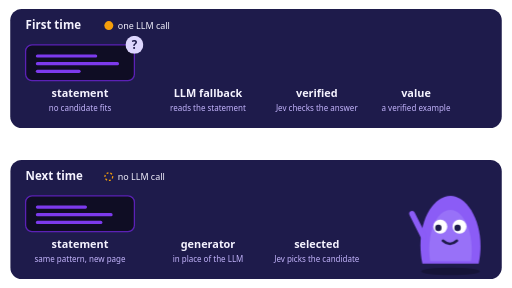
t = 0.00 s
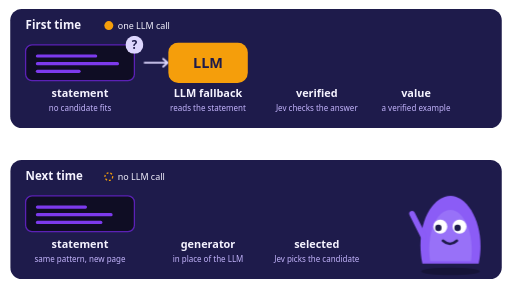
t = 1.62 s
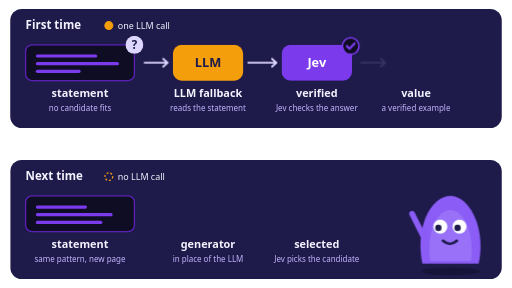
t = 3.30 s
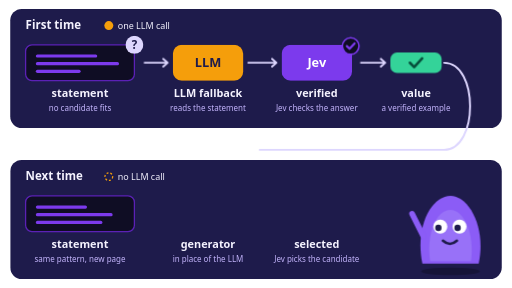
t = 5.01 s
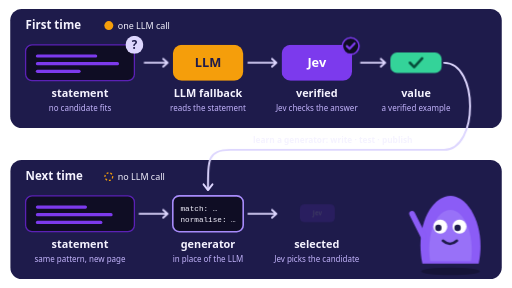
t = 6.67 s
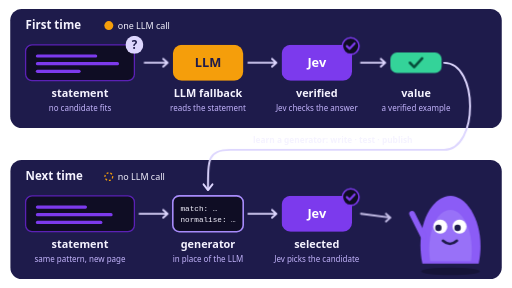
t = 7.62 s

The animated SVG that drew these frames (rendered in a browser with its animation timeline set to each time). Animation: 18 CSS @keyframes rules; frames cover the first 7.62 s, repeats indefinitely.

<svg xmlns="http://www.w3.org/2000/svg" viewBox="0 0 800 450" width="800" height="450" role="img" aria-label="How jevex learns: the first time, no candidate fits, so an LLM reads the statement, Jev verifies its answer and a generator is learned from it; the next time, the generator finds the value and no LLM is called">
  <title>How jevex learns: the first time, no candidate fits, so an LLM reads the statement, Jev verifies its answer and a generator is learned from it; the next time, the generator finds the value and no LLM is called</title>
  <!-- Learning loop: LLM fallback → verified → generator → no LLM next time.
       Drawn by scripts/draw_illustrations.py; edit it there. -->
  <style>
    @keyframes unsure { 0%, 2%, 9%, 100% { transform: scale(1) } 5.5% { transform: scale(1.3) } }
    .unsure { animation: unsure 12s ease-in-out infinite; transform-box: fill-box; transform-origin: center; }
    @keyframes a1 { 0%, 9% { opacity: 0 } 11%, 90% { opacity: 1 } 96%, 100% { opacity: 0 } }
    .a1 { animation: a1 12s ease-in-out infinite; }
    @keyframes llm { 0%, 10% { opacity: 0; transform: scale(0.4) } 13% { opacity: 1; transform: scale(1.15) } 15%, 90% { opacity: 1; transform: scale(1) } 96%, 100% { opacity: 0; transform: scale(1) } }
    .llm { animation: llm 12s ease-in-out infinite; transform-box: fill-box; transform-origin: center; }
    @keyframes a2 { 0%, 17% { opacity: 0 } 19%, 90% { opacity: 1 } 96%, 100% { opacity: 0 } }
    .a2 { animation: a2 12s ease-in-out infinite; }
    @keyframes jev1 { 0%, 19% { opacity: 0; transform: scale(0.4) } 21.4% { opacity: 1; transform: scale(1.15) } 23%, 90% { opacity: 1; transform: scale(1) } 96%, 100% { opacity: 0; transform: scale(1) } }
    .jev1 { animation: jev1 12s ease-in-out infinite; transform-box: fill-box; transform-origin: center; }
    @keyframes tick1 { 0%, 23% { opacity: 0; transform: scale(0.4) } 25.4% { opacity: 1; transform: scale(1.15) } 27%, 90% { opacity: 1; transform: scale(1) } 96%, 100% { opacity: 0; transform: scale(1) } }
    .tick1 { animation: tick1 12s ease-in-out infinite; transform-box: fill-box; transform-origin: center; }
    @keyframes a3 { 0%, 27% { opacity: 0 } 29%, 90% { opacity: 1 } 96%, 100% { opacity: 0 } }
    .a3 { animation: a3 12s ease-in-out infinite; }
    @keyframes value1 { 0%, 29% { opacity: 0; transform: scale(0.4) } 31.4% { opacity: 1; transform: scale(1.15) } 33%, 90% { opacity: 1; transform: scale(1) } 96%, 100% { opacity: 0; transform: scale(1) } }
    .value1 { animation: value1 12s ease-in-out infinite; transform-box: fill-box; transform-origin: center; }
    @keyframes learn { 0%, 35% { stroke-dashoffset: 1; opacity: 1 } 45%, 90% { stroke-dashoffset: 0; opacity: 1 } 96%, 100% { stroke-dashoffset: 0; opacity: 0 } }
    .learn { animation: learn 12s ease-in-out infinite; }
    .learn { stroke-dasharray: 1 1; }
    @keyframes learn-end { 0%, 44% { opacity: 0 } 47%, 90% { opacity: 1 } 96%, 100% { opacity: 0 } }
    .learn-end { animation: learn-end 12s ease-in-out infinite; }
    @keyframes gen { 0%, 46% { opacity: 0; transform: scale(0.4) } 49% { opacity: 1; transform: scale(1.15) } 51%, 90% { opacity: 1; transform: scale(1) } 96%, 100% { opacity: 0; transform: scale(1) } }
    .gen { animation: gen 12s ease-in-out infinite; transform-box: fill-box; transform-origin: center; }
    @keyframes b1 { 0%, 51% { opacity: 0 } 53%, 90% { opacity: 1 } 96%, 100% { opacity: 0 } }
    .b1 { animation: b1 12s ease-in-out infinite; }
    @keyframes b2 { 0%, 53% { opacity: 0 } 55%, 90% { opacity: 1 } 96%, 100% { opacity: 0 } }
    .b2 { animation: b2 12s ease-in-out infinite; }
    @keyframes jev2 { 0%, 55% { opacity: 0; transform: scale(0.4) } 57.4% { opacity: 1; transform: scale(1.15) } 59%, 90% { opacity: 1; transform: scale(1) } 96%, 100% { opacity: 0; transform: scale(1) } }
    .jev2 { animation: jev2 12s ease-in-out infinite; transform-box: fill-box; transform-origin: center; }
    @keyframes tick2 { 0%, 58% { opacity: 0; transform: scale(0.4) } 60.4% { opacity: 1; transform: scale(1.15) } 62%, 90% { opacity: 1; transform: scale(1) } 96%, 100% { opacity: 0; transform: scale(1) } }
    .tick2 { animation: tick2 12s ease-in-out infinite; transform-box: fill-box; transform-origin: center; }
    @keyframes b3 { 0%, 62% { opacity: 0 } 64%, 90% { opacity: 1 } 96%, 100% { opacity: 0 } }
    .b3 { animation: b3 12s ease-in-out infinite; }
    @keyframes value2 { 0%, 64% { opacity: 0; transform: scale(0.4) } 66.4% { opacity: 1; transform: scale(1.15) } 68%, 90% { opacity: 1; transform: scale(1) } 96%, 100% { opacity: 0; transform: scale(1) } }
    .value2 { animation: value2 12s ease-in-out infinite; transform-box: fill-box; transform-origin: center; }
    @keyframes cheer { 0%, 68%, 75%, 100% { transform: translateY(0) } 71.5% { transform: translateY(-14px) } }
    .cheer { animation: cheer 12s ease-in-out infinite; }
    @media (prefers-reduced-motion: reduce) { * { animation: none !important; } }
  </style>
  <rect x="16" y="14" width="768" height="186" rx="18" fill="#1E1B4B"/>
  <text x="40" y="46" font-size="18" fill="#F5F3FF" font-family="'Nunito','Avenir Next',ui-rounded,system-ui,sans-serif" font-weight="800">First time</text>
  <g transform="translate(170 40)">
    <circle cx="0" cy="0" r="7" fill="#F59E0B"/>
  </g>
  <text x="184" y="45" font-size="14" fill="#F5F3FF" font-family="system-ui,sans-serif">one LLM call</text>
  <g>
    <rect x="40" y="70" width="170" height="56" rx="10" fill="#0F0D24" stroke="#5B21B6" stroke-width="2"/>
    <rect x="56" y="85" width="96" height="5" rx="2.5" fill="#7C3AED"/>
    <rect x="56" y="97" width="130" height="5" rx="2.5" fill="#7C3AED"/>
    <rect x="56" y="109" width="70" height="5" rx="2.5" fill="#7C3AED"/>
  </g>
  <g class="unsure">
    <circle cx="210" cy="70" r="14" fill="#DDD6FE"/>
    <text x="210" y="76" font-size="18" fill="#1E1B4B" font-family="'Nunito','Avenir Next',ui-rounded,system-ui,sans-serif" font-weight="800" text-anchor="middle">?</text>
  </g>
  <g fill="none" stroke="#DDD6FE" stroke-width="3" stroke-linecap="round" stroke-linejoin="round" class="a1">
    <path d="M226 98 L262 98 M255 92 L262 98 L255 104"/>
  </g>
  <g class="llm">
    <rect x="270" y="70" width="110" height="56" rx="14" fill="#F59E0B"/>
    <text x="325" y="105" font-size="20" fill="#1E1B4B" font-family="'Nunito','Avenir Next',ui-rounded,system-ui,sans-serif" font-weight="800" text-anchor="middle">LLM</text>
  </g>
  <g fill="none" stroke="#DDD6FE" stroke-width="3" stroke-linecap="round" stroke-linejoin="round" class="a2">
    <path d="M388 98 L432 98 M425 92 L432 98 L425 104"/>
  </g>
  <g class="jev1">
    <rect x="440" y="70" width="110" height="56" rx="14" fill="#7C3AED"/>
    <text x="495" y="105" font-size="20" fill="#FFFFFF" font-family="'Nunito','Avenir Next',ui-rounded,system-ui,sans-serif" font-weight="800" text-anchor="middle">Jev</text>
    <g class="tick1">
      <circle cx="548" cy="72" r="13" fill="#0F0D24" stroke="#7C3AED" stroke-width="2.5"/>
      <path d="M542 72 L546.2 76.2 L554 67.8" fill="none" stroke="#7C3AED" stroke-width="3.5" stroke-linecap="round" stroke-linejoin="round"/>
    </g>
  </g>
  <g fill="none" stroke="#DDD6FE" stroke-width="3" stroke-linecap="round" stroke-linejoin="round" class="a3">
    <path d="M564 98 L602 98 M595 92 L602 98 L595 104"/>
  </g>
  <g class="value1">
    <g>
      <rect x="610" y="82" width="80" height="32" rx="10.24" fill="#34D399"/>
      <path d="M640.4 98 L647.12 104.72 L659.6 91.28" fill="none" stroke="#064E3B" stroke-width="4" stroke-linecap="round" stroke-linejoin="round"/>
    </g>
  </g>
  <text x="125" y="152" font-size="17" fill="#F5F3FF" font-family="'Nunito','Avenir Next',ui-rounded,system-ui,sans-serif" font-weight="700" text-anchor="middle">statement</text>
  <text x="125" y="173" font-size="12.5" fill="#C4B5FD" text-anchor="middle" font-family="system-ui,sans-serif">no candidate fits</text>
  <text x="325" y="152" font-size="17" fill="#F5F3FF" font-family="'Nunito','Avenir Next',ui-rounded,system-ui,sans-serif" font-weight="700" text-anchor="middle">LLM fallback</text>
  <text x="325" y="173" font-size="12.5" fill="#C4B5FD" text-anchor="middle" font-family="system-ui,sans-serif">reads the statement</text>
  <text x="495" y="152" font-size="17" fill="#F5F3FF" font-family="'Nunito','Avenir Next',ui-rounded,system-ui,sans-serif" font-weight="700" text-anchor="middle">verified</text>
  <text x="495" y="173" font-size="12.5" fill="#C4B5FD" text-anchor="middle" font-family="system-ui,sans-serif">Jev checks the answer</text>
  <text x="650" y="152" font-size="17" fill="#F5F3FF" font-family="'Nunito','Avenir Next',ui-rounded,system-ui,sans-serif" font-weight="700" text-anchor="middle">value</text>
  <text x="650" y="173" font-size="12.5" fill="#C4B5FD" text-anchor="middle" font-family="system-ui,sans-serif">a verified example</text>
  <rect x="16" y="250" width="768" height="186" rx="18" fill="#1E1B4B"/>
  <text x="40" y="282" font-size="18" fill="#F5F3FF" font-family="'Nunito','Avenir Next',ui-rounded,system-ui,sans-serif" font-weight="800">Next time</text>
  <g transform="translate(170 276)">
    <circle cx="0" cy="0" r="6" fill="none" stroke="#F59E0B" stroke-width="2" stroke-dasharray="3 3"/>
  </g>
  <text x="184" y="281" font-size="14" fill="#F5F3FF" font-family="system-ui,sans-serif">no LLM call</text>
  <g>
    <rect x="40" y="306" width="170" height="56" rx="10" fill="#0F0D24" stroke="#5B21B6" stroke-width="2"/>
    <rect x="56" y="321" width="80" height="5" rx="2.5" fill="#7C3AED"/>
    <rect x="56" y="333" width="120" height="5" rx="2.5" fill="#7C3AED"/>
    <rect x="56" y="345" width="104" height="5" rx="2.5" fill="#7C3AED"/>
  </g>
  <g fill="none" stroke="#DDD6FE" stroke-width="3" stroke-linecap="round" stroke-linejoin="round" class="b1">
    <path d="M218 334 L262 334 M255 328 L262 334 L255 340"/>
  </g>
  <g class="gen">
    <rect x="270" y="306" width="110" height="56" rx="10" fill="#0F0D24" stroke="#A78BFA" stroke-width="2.5"/>
    <text x="282" y="329" font-size="12" fill="#F5F3FF" font-family="ui-monospace,Menlo,monospace">match: …</text>
    <text x="282" y="347" font-size="12" fill="#F5F3FF" font-family="ui-monospace,Menlo,monospace">normalise: …</text>
  </g>
  <g fill="none" stroke="#DDD6FE" stroke-width="3" stroke-linecap="round" stroke-linejoin="round" class="b2">
    <path d="M388 334 L432 334 M425 328 L432 334 L425 340"/>
  </g>
  <g class="jev2">
    <rect x="440" y="306" width="110" height="56" rx="14" fill="#7C3AED"/>
    <text x="495" y="341" font-size="20" fill="#FFFFFF" font-family="'Nunito','Avenir Next',ui-rounded,system-ui,sans-serif" font-weight="800" text-anchor="middle">Jev</text>
    <g class="tick2">
      <circle cx="548" cy="308" r="13" fill="#0F0D24" stroke="#7C3AED" stroke-width="2.5"/>
      <path d="M542 308 L546.2 312.2 L554 303.8" fill="none" stroke="#7C3AED" stroke-width="3.5" stroke-linecap="round" stroke-linejoin="round"/>
    </g>
  </g>
  <g fill="none" stroke="#DDD6FE" stroke-width="3" stroke-linecap="round" stroke-linejoin="round" class="b3">
    <path d="M564 334 L610 340 M603 334 L610 340 L603 346"/>
  </g>
  <g class="cheer">
    <g transform="translate(600 282) translate(172 0) scale(-1 1)">
      <g transform="translate(6 2)">
        <ellipse cx="62" cy="140" rx="46" ry="6" fill="#000000" opacity="0.25"/>
        <path d="M18 128 C 6 70, 34 22, 62 22 C 92 22, 118 70, 106 128 Z" fill="#8B5CF6"/>
        <path d="M30 124 C 24 84, 40 44, 62 44 C 86 44, 100 84, 94 124 Z" fill="#A78BFA" opacity="0.45"/>
        <circle cx="48" cy="70" r="11" fill="#FFFFFF"/><circle cx="51" cy="72" r="5" fill="#1E1B4B"/>
        <circle cx="78" cy="70" r="11" fill="#FFFFFF"/><circle cx="81" cy="72" r="5" fill="#1E1B4B"/>
        <path d="M52 92 Q 63 102 74 92" fill="none" stroke="#1E1B4B" stroke-width="4" stroke-linecap="round"/>
        <path d="M104 86 L 122 50" stroke="#8B5CF6" stroke-width="9" stroke-linecap="round"/>
        <g transform="translate(260 0) scale(-1 1)">
          <g class="value2">
            <rect x="108" y="18" width="44" height="28" rx="9" fill="#34D399"/>
            <path d="M120 32 L 127 39 L 140 25" fill="none" stroke="#064E3B" stroke-width="5" stroke-linecap="round" stroke-linejoin="round"/>
          </g>
        </g>
      </g>
    </g>
  </g>
  <text x="125" y="388" font-size="17" fill="#F5F3FF" font-family="'Nunito','Avenir Next',ui-rounded,system-ui,sans-serif" font-weight="700" text-anchor="middle">statement</text>
  <text x="125" y="409" font-size="12.5" fill="#C4B5FD" text-anchor="middle" font-family="system-ui,sans-serif">same pattern, new page</text>
  <text x="325" y="388" font-size="17" fill="#F5F3FF" font-family="'Nunito','Avenir Next',ui-rounded,system-ui,sans-serif" font-weight="700" text-anchor="middle">generator</text>
  <text x="325" y="409" font-size="12.5" fill="#C4B5FD" text-anchor="middle" font-family="system-ui,sans-serif">in place of the LLM</text>
  <text x="495" y="388" font-size="17" fill="#F5F3FF" font-family="'Nunito','Avenir Next',ui-rounded,system-ui,sans-serif" font-weight="700" text-anchor="middle">selected</text>
  <text x="495" y="409" font-size="12.5" fill="#C4B5FD" text-anchor="middle" font-family="system-ui,sans-serif">Jev picks the candidate</text>
  <g>
    <path d="M694 98 C748 98, 748 234, 694 234 L360 234 C325 234, 325 248, 325 296" fill="none" stroke="#DDD6FE" stroke-width="3" stroke-linecap="round" pathLength="1" class="learn"/>
  </g>
  <g class="learn-end">
    <path d="M318 288 L325 297 L332 288" fill="none" stroke="#DDD6FE" stroke-width="3" stroke-linecap="round" stroke-linejoin="round"/>
    <text x="520" y="224" font-size="13" fill="#F5F3FF" font-weight="600" text-anchor="middle" font-family="system-ui,sans-serif">learn a generator: write · test · publish</text>
  </g>
</svg>
